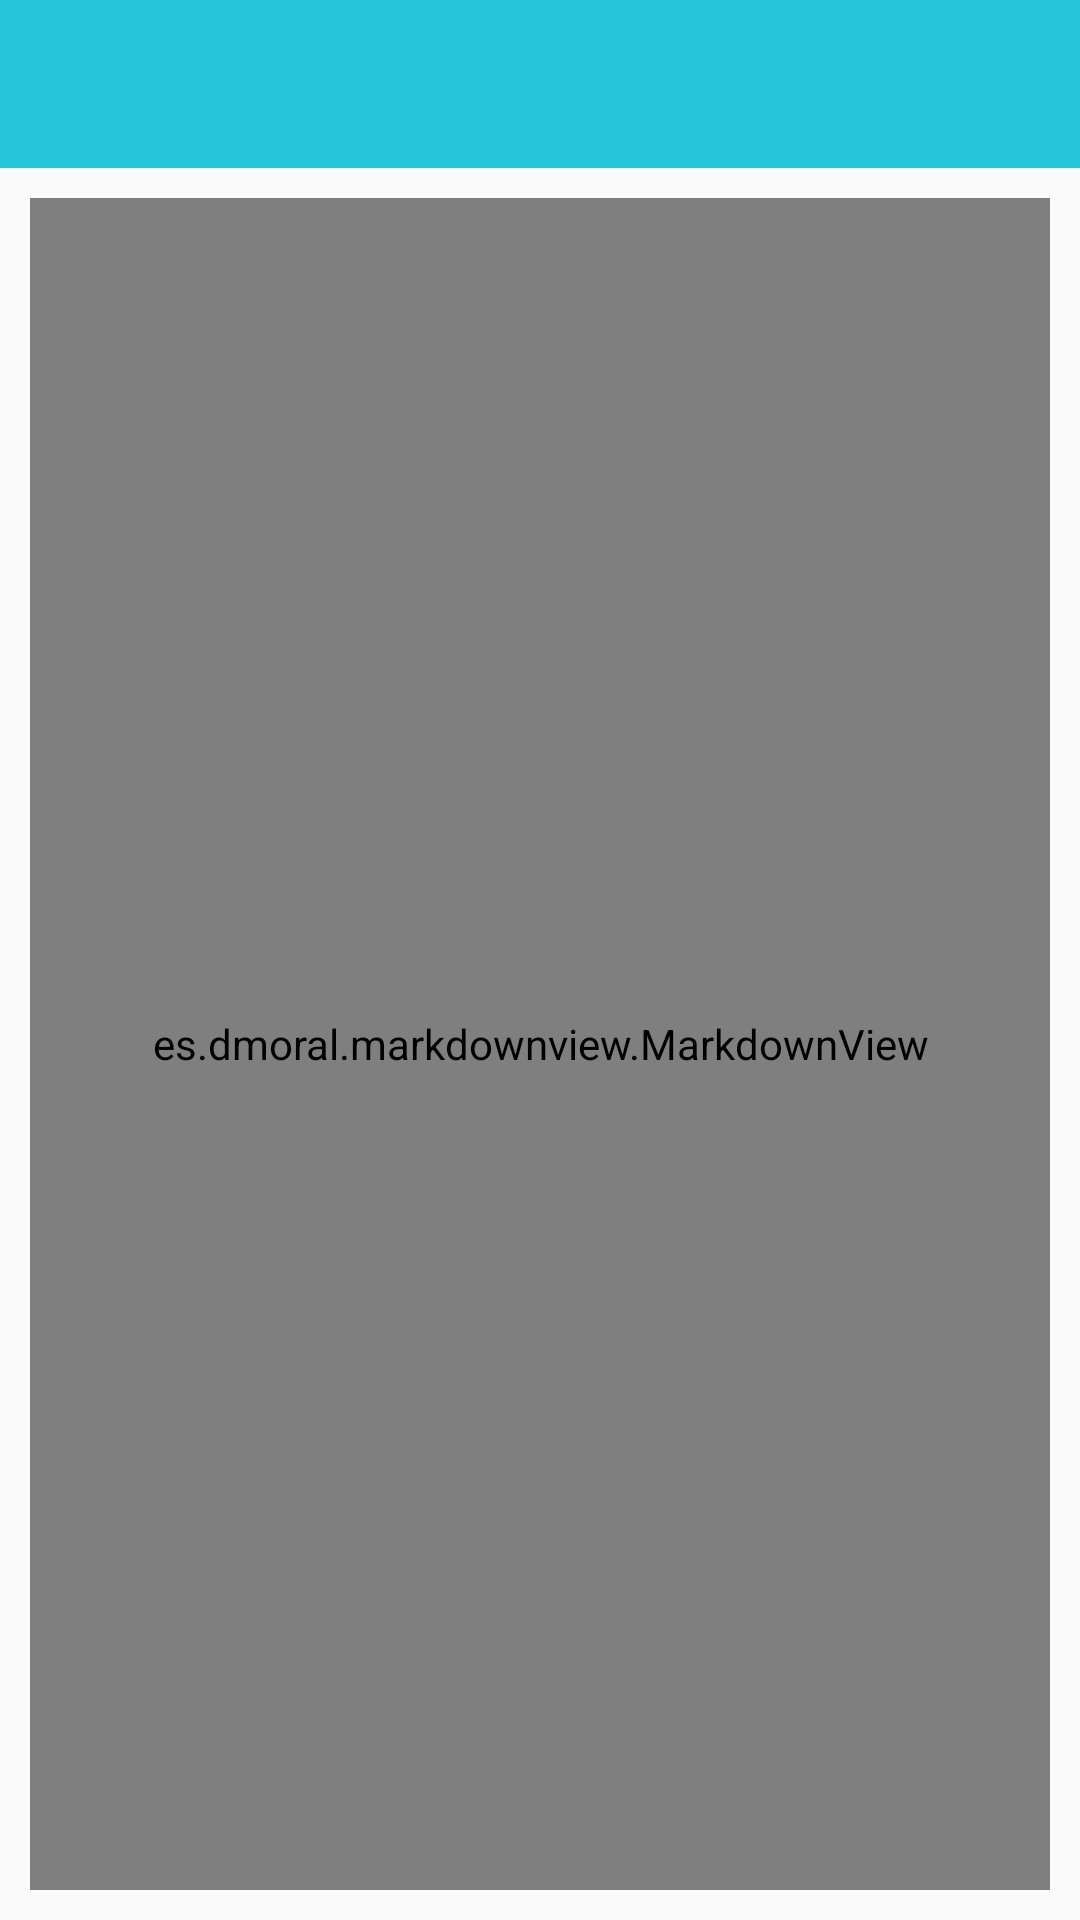

The Android layout XML behind this screen, and the referenced resources:
<!-- AndroidManifest.xml: application theme AppTheme -->
<!-- res/layout/activity_about.xml -->
<?xml version="1.0" encoding="utf-8"?>
<LinearLayout xmlns:android="http://schemas.android.com/apk/res/android"
    android:layout_width="match_parent"
    android:layout_height="match_parent"
    xmlns:app="http://schemas.android.com/apk/res-auto"
    android:orientation="vertical">

    <androidx.appcompat.widget.Toolbar
        android:id="@+id/toolbar"
        android:layout_height="wrap_content"
        android:layout_width="match_parent"
        android:background="@color/colorPrimary"
        android:minHeight="?attr/actionBarSize"
        android:theme="@style/ToolBarTheme"
        app:popupTheme="@style/MenuToolBarTheme">
    </androidx.appcompat.widget.Toolbar>

    <LinearLayout
        android:id="@+id/markdown_view_view"
        android:layout_width="match_parent"
        android:layout_height="match_parent"
        android:layout_margin="10dp">

        <es.dmoral.markdownview.MarkdownView
            android:id="@+id/markdown_view"
            android:layout_width="match_parent"
            android:layout_height="match_parent"
            android:visibility="visible">

        </es.dmoral.markdownview.MarkdownView>
    </LinearLayout>

</LinearLayout>
<!-- resources referenced by this layout -->
<resources>
  <color name="colorPrimary">#26c6da</color>
  <style name="MenuToolBarTheme" parent="@style/ThemeOverlay.AppCompat.Dark.ActionBar">
          <item name="android:colorBackground">@color/textPrimaryColor</item>
          <item name="android:textColor">@color/textTitleColor</item>
      </style>
  <style name="ToolBarTheme" parent="@style/ThemeOverlay.AppCompat.Dark.ActionBar">
          
          
      </style>
  <style name="AppTheme" parent="Theme.AppCompat.Light.NoActionBar">
          
          <item name="colorPrimary">@color/colorPrimary</item>
          <item name="colorPrimaryDark">@color/colorPrimaryDark</item>
          <item name="colorAccent">@color/colorAccent</item>
      </style>
  <color name="textPrimaryColor">#fafafa</color>
  <color name="textTitleColor">#000000</color>
  <color name="colorPrimaryDark">#0095a8</color>
  <color name="colorAccent">#26c6da</color>
</resources>
